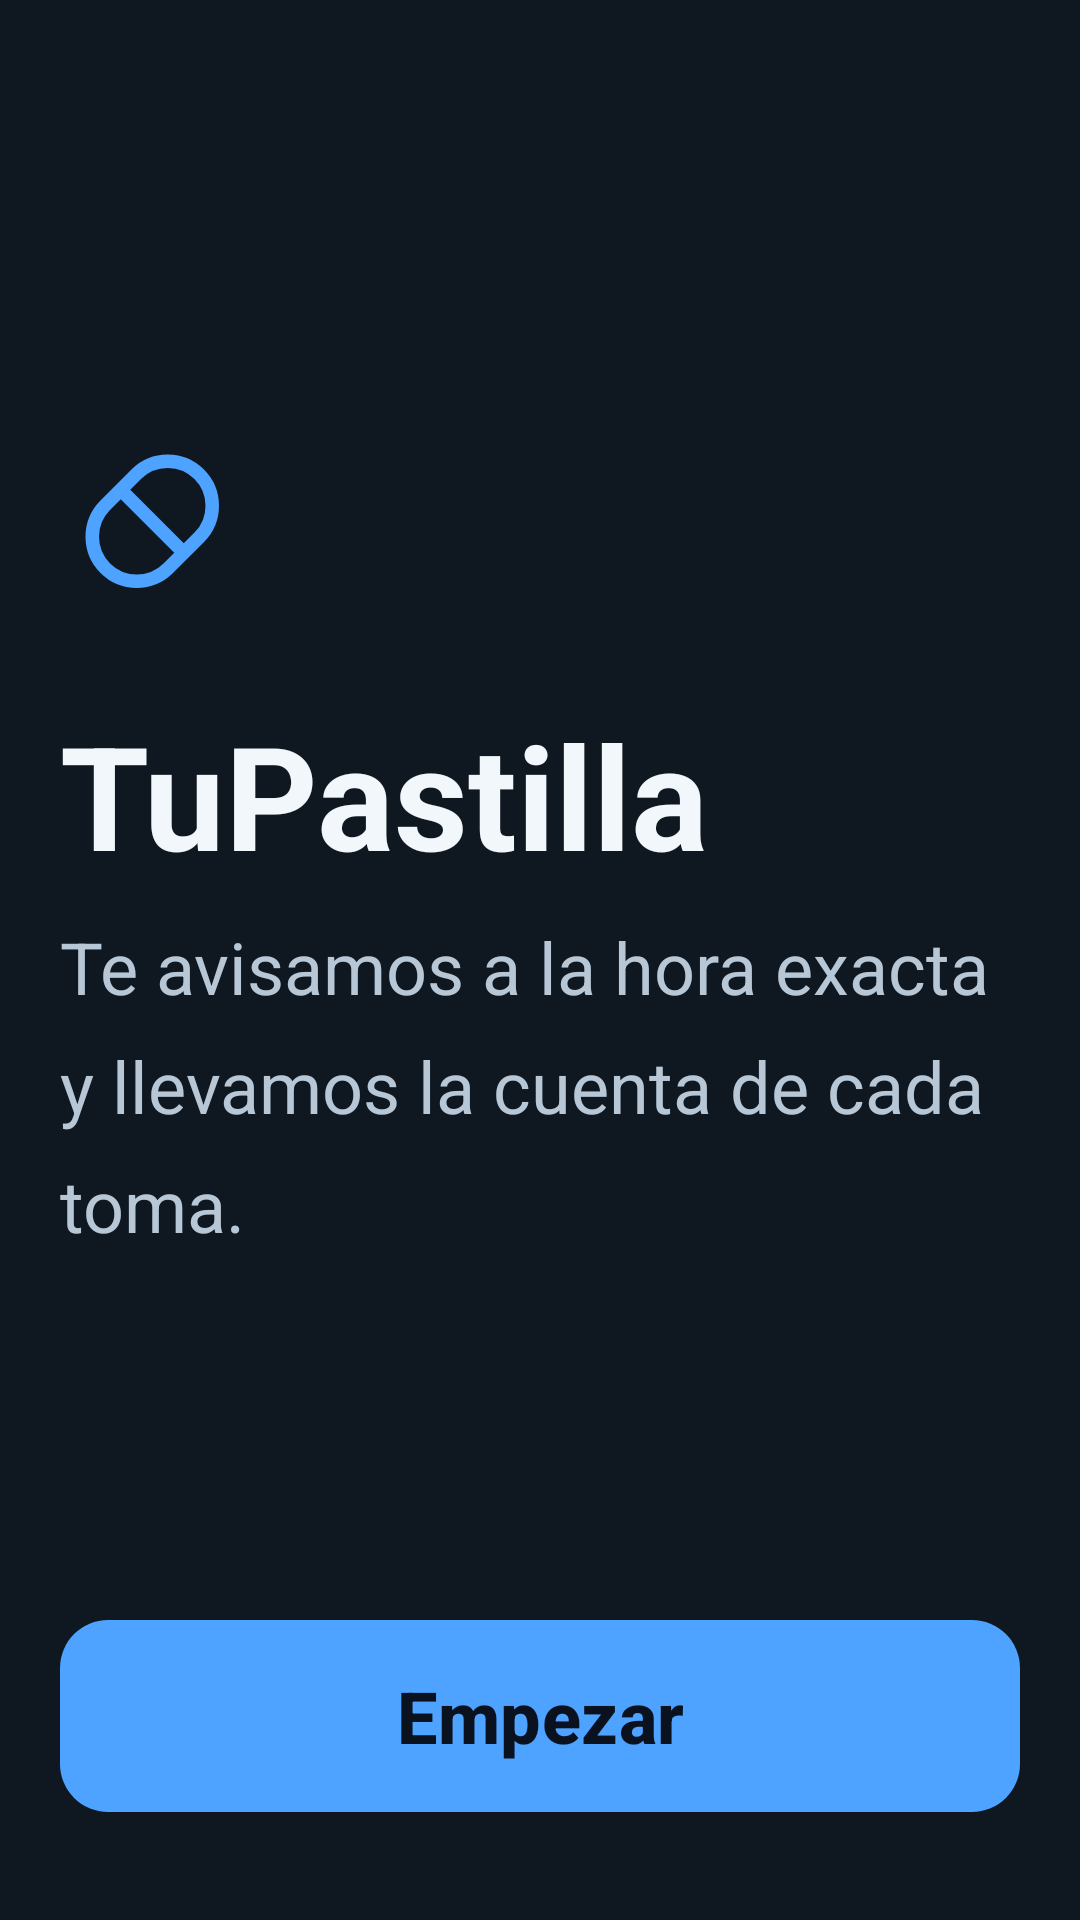

Here is an Android app screen rendered from its layout file. Give the layout XML and the strings, colors and styles it references.
<!-- AndroidManifest.xml: application theme Theme.TuPastilla -->
<!-- res/layout/fragment_bienvenida.xml -->
<?xml version="1.0" encoding="utf-8"?>
<LinearLayout xmlns:android="http://schemas.android.com/apk/res/android"
    android:layout_width="match_parent"
    android:layout_height="match_parent"
    android:orientation="vertical"
    android:padding="@dimen/tp_pad_pantalla">

    <Space android:layout_width="match_parent" android:layout_height="0dp" android:layout_weight="1" />

    <ImageView
        android:layout_width="72dp"
        android:layout_height="72dp"
        android:src="@drawable/ic_pastilla"
        android:importantForAccessibility="no" />

    <TextView
        style="@style/T.Display"
        android:layout_width="match_parent"
        android:layout_height="wrap_content"
        android:layout_marginTop="?attr/tpSep"
        android:text="@string/c0_titulo" />

    <TextView
        style="@style/T.Cuerpo"
        android:layout_width="match_parent"
        android:layout_height="wrap_content"
        android:layout_marginTop="14dp"
        android:textColor="@color/tp_texto_secundario"
        android:text="@string/c0_subtitulo" />

    <Space android:layout_width="match_parent" android:layout_height="0dp" android:layout_weight="1" />

    <com.google.android.material.button.MaterialButton
        android:id="@+id/empezar"
        style="@style/Widget.TuPastilla.Boton.Primario"
        android:layout_width="match_parent"
        android:layout_height="wrap_content"
        android:layout_marginBottom="16dp"
        android:text="@string/c0_empezar" />
</LinearLayout>
<!-- resources referenced by this layout -->
<resources>
  <color name="tp_texto_secundario">#FFB8C7D6</color>
  <dimen name="tp_pad_pantalla">20dp</dimen>
  <!-- drawable ic_pastilla (drawable) -->
  <?xml version="1.0" encoding="utf-8"?>
  <vector xmlns:android="http://schemas.android.com/apk/res/android"
      android:width="48dp" android:height="48dp"
      android:viewportWidth="48" android:viewportHeight="48"
      android:tint="?attr/tpAccion">
      <path android:pathData="M17,10L10,17a9.9,9.9 0 0,0 14,14l7,-7a9.9,9.9 0 0,0 -14,-14zM13.5,13.5l14,14"
          android:strokeColor="#FFFFFFFF" android:strokeWidth="3"
          android:strokeLineCap="round" android:strokeLineJoin="round" />
  </vector>
  <string name="c0_empezar">Empezar</string>
  <string name="c0_subtitulo">Te avisamos a la hora exacta y llevamos la cuenta de cada toma.</string>
  <string name="c0_titulo">TuPastilla</string>
  <style name="T.Cuerpo">
          <item name="android:textSize">?attr/tpTextCuerpo</item>
          <item name="android:lineSpacingMultiplier">1.4</item>
      </style>
  <style name="T.Display">
          <item name="android:textSize">?attr/tpTextDisplay</item>
          <item name="android:textStyle">bold</item>
          <item name="android:lineSpacingMultiplier">1.1</item>
      </style>
  <style name="Widget.TuPastilla.Boton.Primario" parent="Widget.Material3.Button">
          <item name="android:minHeight">?attr/tpTouchMin</item>
          <item name="android:insetTop">0dp</item>
          <item name="android:insetBottom">0dp</item>
          <item name="android:textSize">?attr/tpTextCuerpo</item>
          <item name="android:textStyle">bold</item>
          <item name="android:textAllCaps">false</item>
          <item name="backgroundTint">?attr/tpAccion</item>
          <item name="android:textColor">@color/tp_sobre_accion</item>
          <item name="cornerRadius">@dimen/tp_radio_boton</item>
          <item name="android:paddingStart">24dp</item>
          <item name="android:paddingEnd">24dp</item>
      </style>
  <color name="tp_sobre_accion">#FF0A1220</color>
  <dimen name="tp_radio_boton">16dp</dimen>
  <color name="tp_fondo">#FF0F1720</color>
  <color name="tp_superficie">#FF1A2430</color>
  <color name="tp_texto_primario">#FFF2F7FB</color>
  <color name="tp_borde">#FF2E3D4D</color>
  <color name="tp_texto_terciario">#FF8FA8BF</color>
  <color name="tp_m1_confirmada">#FF6EE7A0</color>
  <color name="tp_m1_omitida">#FFFF6B6B</color>
  <color name="tp_m1_pendiente">#FF8FA8BF</color>
  <color name="tp_m1_accion">#FF4DA3FF</color>
  <dimen name="tp_text_display">48sp</dimen>
  <dimen name="tp_text_titulo">40sp</dimen>
  <dimen name="tp_text_cuerpo">24sp</dimen>
  <dimen name="tp_text_etiqueta">20sp</dimen>
  <dimen name="tp_text_tarjeta">22sp</dimen>
  <dimen name="tp_text_meta">18sp</dimen>
  <dimen name="tp_touch_min">64dp</dimen>
  <dimen name="tp_sep">24dp</dimen>
  <dimen name="tp_icono_estado">48dp</dimen>
</resources>
